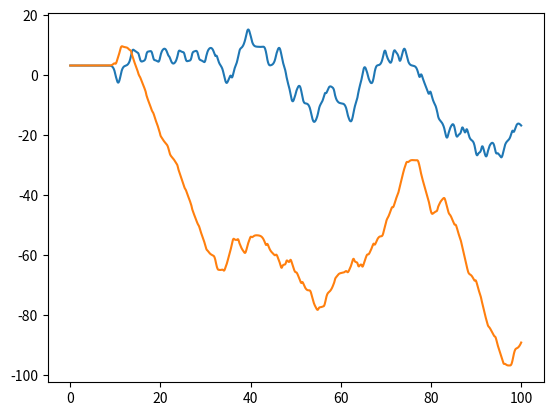

Write the Python code that produced this figure.
from numpy import sin, cos
import numpy as np
import matplotlib.pyplot as plt
import scipy.integrate as integrate
import matplotlib.animation as animation

G = 9.8  # acceleration due to gravity, in m/s^2
L1 = 1.0  # length of pendulum 1 in m
L2 = 2.0  # length of pendulum 2 in m
M1 = 2.0  # mass of pendulum 1 in kg
M2 = 1.0  # mass of pendulum 2 in kg


def derivs(state, t):

    dydx = np.zeros_like(state)
    dydx[0] = state[1]

    del_ = state[2] - state[0]
    den1 = (M1 + M2)*L1 - M2*L1*cos(del_)*cos(del_)
    dydx[1] = (M2*L1*state[1]*state[1]*sin(del_)*cos(del_) +
               M2*G*sin(state[2])*cos(del_) +
               M2*L2*state[3]*state[3]*sin(del_) -
               (M1 + M2)*G*sin(state[0]))/den1

    dydx[2] = state[3]

    den2 = (L2/L1)*den1
    dydx[3] = (-M2*L2*state[3]*state[3]*sin(del_)*cos(del_) +
               (M1 + M2)*G*sin(state[0])*cos(del_) -
               (M1 + M2)*L1*state[1]*state[1]*sin(del_) -
               (M1 + M2)*G*sin(state[2]))/den2

    return dydx

# create a time array from 0..100 sampled at 0.05 second steps
dt = 0.05
t = np.arange(0.0, 100, dt)

# th1 and th2 are the initial angles (degrees)
# w10 and w20 are the initial angular velocities (degrees per second)
th1 = np.pi
w1 = 0.0
th2 = np.pi
w2 = 0.0

# initial state
state = np.array([th1, w1, th2, w2])

# integrate your ODE using scipy.integrate.
y = integrate.odeint(derivs, state, t)

x1 = L1*sin(y[:, 0])
y1 = -L1*cos(y[:, 0])

x2 = L2*sin(y[:, 2]) + x1
y2 = -L2*cos(y[:, 2]) + y1

plt.plot(t,y[:, 0], t,y[:, 2])
plt.show()
# fig = plt.figure()
# ax = fig.add_subplot(111, autoscale_on=False, xlim=(-2, 2), ylim=(-2, 2))
# ax.grid()

# line, = ax.plot([], [], 'o-', lw=2)
# time_template = 'time = %.1fs'
# time_text = ax.text(0.05, 0.9, '', transform=ax.transAxes)


# def init():
#     line.set_data([], [])
#     time_text.set_text('')
#     return line, time_text


# def animate(i):
#     thisx = [0, x1[i], x2[i]]
#     thisy = [0, y1[i], y2[i]]

#     line.set_data(thisx, thisy)
#     time_text.set_text(time_template % (i*dt))
#     return line, time_text

# ani = animation.FuncAnimation(fig, animate, np.arange(1, len(y)),
#                               interval=25, blit=True, init_func=init)

# # ani.save('double_pendulum.mp4', fps=15)
# plt.show()